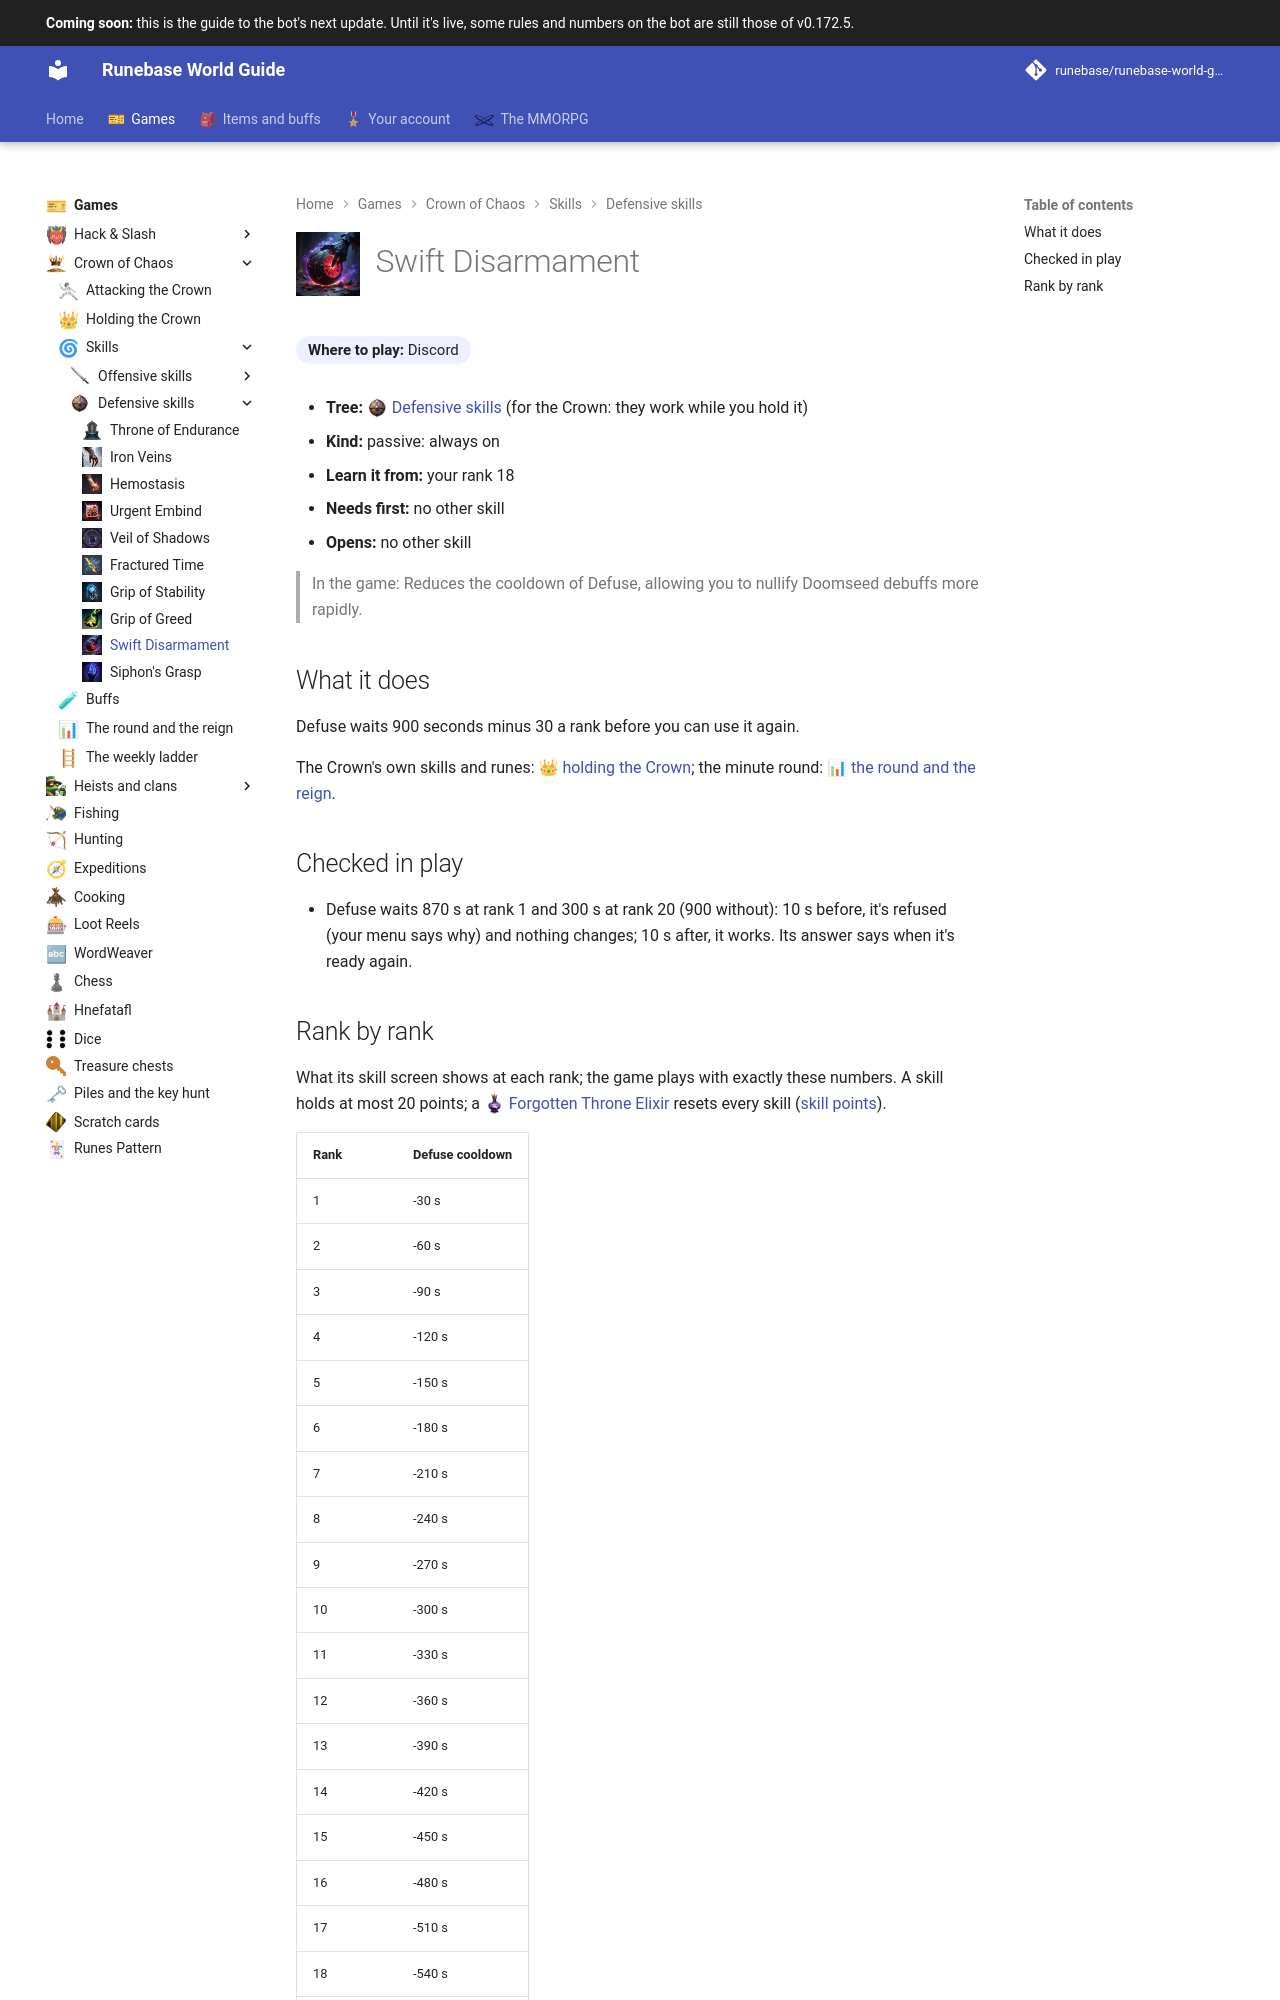

repository: Runebase/runebase-world-guide · page: next/games/crown-of-chaos/skills/defensive/swift-disarmament/index.html · generator: mkdocs

---
title: "Swift Disarmament"
icon: guide/nav
nav_icon: "assets/icons/crown-skill/swift-disarmament.webp"
---

# ![Swift Disarmament](../../../../assets/icons/crown-skill/swift-disarmament.webp){ .gi .gi-title width="64" height="64" loading="lazy" } Swift Disarmament

**Where to play:** Discord
{ .where-to-play }

- **Tree:** <span class="gi-m">![](../../../../assets/icons/crown-tree/defensive.webp){ .gi .gi-mention width="20" height="20" loading="lazy" }&nbsp;[Defensive skills](index.md)</span> (for the Crown: they work while you hold it)
- **Kind:** passive: always on
- **Learn it from:** your rank 18
- **Needs first:** no other skill
- **Opens:** no other skill

> In the game: Reduces the cooldown of Defuse, allowing you to nullify Doomseed debuffs more rapidly.

## What it does

Defuse waits 900 seconds minus 30 a rank before you can use it again.

The Crown's own skills and runes: <span class="gi-m">👑&nbsp;[holding the Crown](../../holding-the-crown.md)</span>; the minute round: <span class="gi-m">📊&nbsp;[the round and the reign](../../round-and-reign.md)</span>.

## Checked in play

- Defuse waits 870 s at rank 1 and 300 s at rank 20 (900 without): 10 s before, it's refused (your menu says why) and nothing changes; 10 s after, it works. Its answer says when it's ready again.
